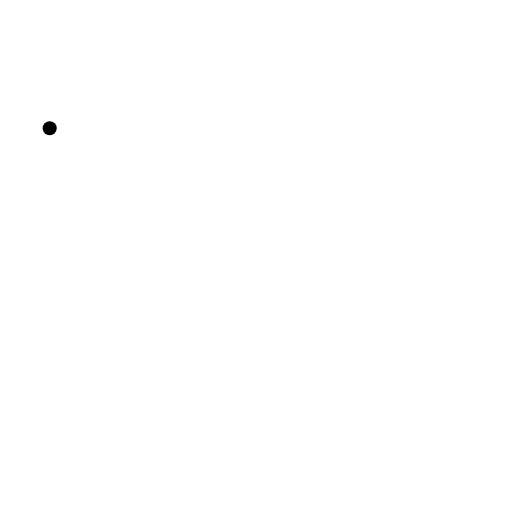
t = 0.00 s
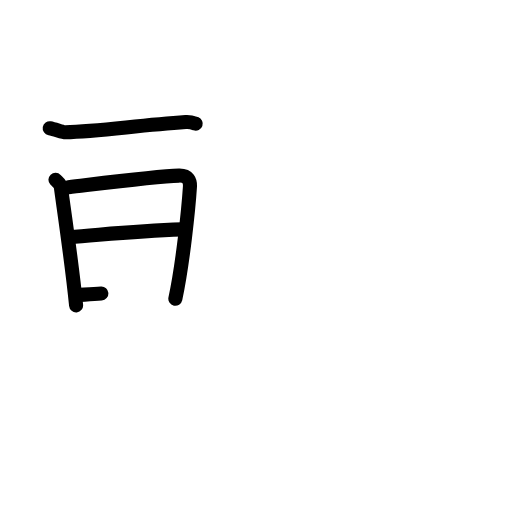
t = 4.25 s
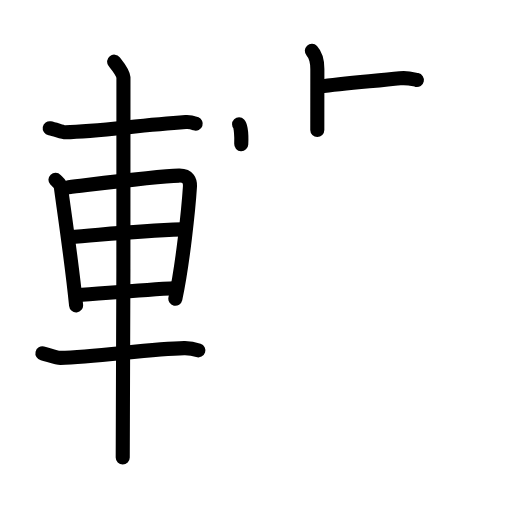
t = 9.38 s
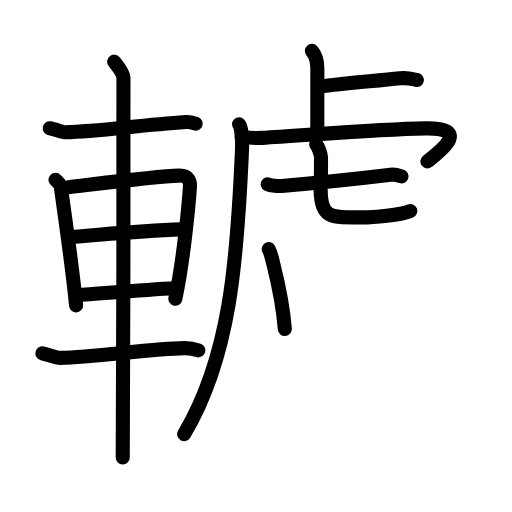
t = 13.75 s
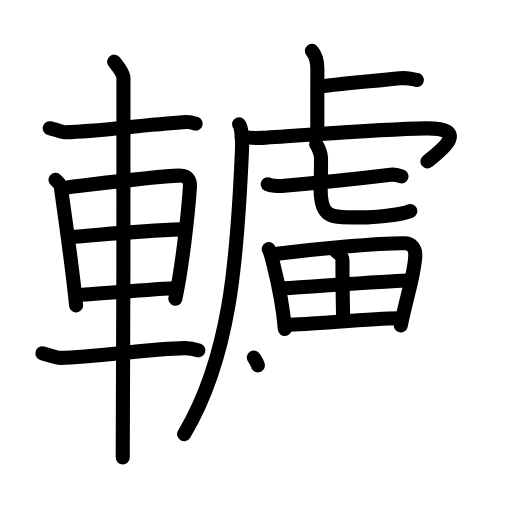
t = 18.38 s
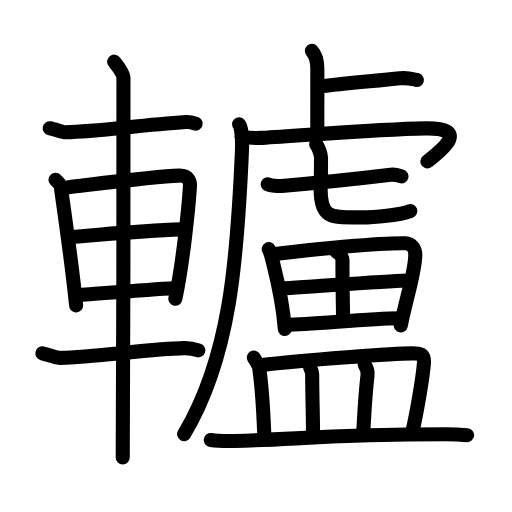
t = 23.00 s

The animated SVG that drew these frames (rendered in a browser with its animation timeline set to each time). Animation: 74 SMIL elements (animate=74); one cycle of 23.00 s.

<?xml version="1.0" encoding="UTF-8"?>
<!--
AniKanjiVG is licensed by CC-BY-SA Paul C. Sommerhoff (https://bitbucket.org/sommerhoff/anikanjivg).
AniKanjiVG uses KanjiVG which is licensed by CC-BY-SA Ulrich Apel (http://kanjivg.tagaini.net).
See also http://creativecommons.org/licenses/by-sa/3.0/
-->
<svg xmlns:kvg='http://kanjivg.tagaini.net' xmlns='http://www.w3.org/2000/svg' width='109' height='109' viewBox='0 0 109 109' style='fill:none;stroke:#000000;stroke-width:3;stroke-linecap:round;stroke-linejoin:round;' id="kvg:kanji_08f64"><g id="kvg:08f64" kvg:element="轤"><g id="kvg:08f64-g1" kvg:element="車" kvg:position="left" kvg:radical="general"><path id="kvg:08f64-s1" kvg:type="㇐" d="M10.58,27.3c1.17,0.2,2.72,0.88,3.34,0.86C21,28,28.75,26.75,39.54,25.99c1.02-0.07,1.62,0.17,2.13,0.35"><animate attributeName="d" begin="0.0s" dur="0.3333333333333333s" from="M10.58,27.3C10.58,27.3,10.58,27.3,10.58,27.3" to="M10.58,27.3c1.17,0.2,2.72,0.88,3.34,0.86" />
<animate attributeName="d" begin="0.3333333333333333s" dur="0.3333333333333333s" from="M10.58,27.3c1.17,0.2,2.72,0.88,3.34,0.86c0,0,0,0,0,0,0" to="M10.58,27.3c1.17,0.2,2.72,0.88,3.34,0.86C21,28,28.75,26.75,39.54,25.99" />
<animate attributeName="d" begin="0.6666666666666666s" dur="0.3333333333333333s" from="M10.58,27.3c1.17,0.2,2.72,0.88,3.34,0.86C21,28,28.75,26.75,39.54,25.99c0,0,0,0,0,0,0" to="M10.58,27.3c1.17,0.2,2.72,0.88,3.34,0.86C21,28,28.75,26.75,39.54,25.99c1.02-0.07,1.62,0.17,2.13,0.35" />
</path>
<path id="kvg:08f64-s2" kvg:type="㇑" d="M11.81,38.27c0.46,0.49,1.06,0.87,1.14,1.52c0.63,4.71,2.37,16.31,3.25,25.22"><animate attributeName="d" begin="1.0s" dur="0.5s" from="M11.81,38.27C11.81,38.27,11.81,38.27,11.81,38.27" to="M11.81,38.27c0.46,0.49,1.06,0.87,1.14,1.52" />
<animate attributeName="d" begin="1.5s" dur="0.5s" from="M11.81,38.27c0.46,0.49,1.06,0.87,1.14,1.52c0,0,0,0,0,0,0" to="M11.81,38.27c0.46,0.49,1.06,0.87,1.14,1.52c0.63,4.71,2.37,16.31,3.25,25.22" />
<animate attributeName="d" begin="0s" dur="1.0s" from="M-100,-100" to="M-100,-100" />
</path>
<path id="kvg:08f64-s3" kvg:type="㇕a" d="M14.6,39.85c7.07-0.84,18.68-2.34,23.51-2.47c2-0.05,2.41,1.14,2.32,2.46c-0.29,4.5-1.51,16.38-3.1,23.76"><animate attributeName="d" begin="2.0s" dur="0.3333333333333333s" from="M14.6,39.85C14.6,39.85,14.6,39.85,14.6,39.85" to="M14.6,39.85c7.07-0.84,18.68-2.34,23.51-2.47" />
<animate attributeName="d" begin="2.3333333333333335s" dur="0.3333333333333333s" from="M14.6,39.85c7.07-0.84,18.68-2.34,23.51-2.47c0,0,0,0,0,0,0" to="M14.6,39.85c7.07-0.84,18.68-2.34,23.51-2.47c2-0.05,2.41,1.14,2.32,2.46" />
<animate attributeName="d" begin="2.6666666666666665s" dur="0.3333333333333333s" from="M14.6,39.85c7.07-0.84,18.68-2.34,23.51-2.47c2-0.05,2.41,1.14,2.32,2.46c0,0,0,0,0,0,0" to="M14.6,39.85c7.07-0.84,18.68-2.34,23.51-2.47c2-0.05,2.41,1.14,2.32,2.46c-0.29,4.5-1.51,16.38-3.1,23.76" />
<animate attributeName="d" begin="0s" dur="2.0s" from="M-100,-100" to="M-100,-100" />
</path>
<path id="kvg:08f64-s4" kvg:type="㇐a" d="M14.77,50.47c7.23-0.52,13.79-1.27,24-1.63"><animate attributeName="d" begin="3.0s" dur="1.0s" from="M14.77,50.47C14.77,50.47,14.77,50.47,14.77,50.47" to="M14.77,50.47c7.23-0.52,13.79-1.27,24-1.63" />
<animate attributeName="d" begin="0s" dur="3.0s" from="M-100,-100" to="M-100,-100" />
</path>
<path id="kvg:08f64-s5" kvg:type="㇐a" d="M16.25,62.85c5.6-0.38,13.14-1.03,21.33-1.52"><animate attributeName="d" begin="4.0s" dur="1.0s" from="M16.25,62.85C16.25,62.85,16.25,62.85,16.25,62.85" to="M16.25,62.85c5.6-0.38,13.14-1.03,21.33-1.52" />
<animate attributeName="d" begin="0s" dur="4.0s" from="M-100,-100" to="M-100,-100" />
</path>
<path id="kvg:08f64-s6" kvg:type="㇐" d="M9.03,75.21c1.22,0.29,2.94,0.99,3.83,0.97c7.39-0.18,19.39-1.93,26.33-2.06c1.45-0.03,2.32,0.22,3.04,0.46"><animate attributeName="d" begin="5.0s" dur="0.3333333333333333s" from="M9.03,75.21C9.03,75.21,9.03,75.21,9.03,75.21" to="M9.03,75.21c1.22,0.29,2.94,0.99,3.83,0.97" />
<animate attributeName="d" begin="5.333333333333333s" dur="0.3333333333333333s" from="M9.03,75.21c1.22,0.29,2.94,0.99,3.83,0.97c0,0,0,0,0,0,0" to="M9.03,75.21c1.22,0.29,2.94,0.99,3.83,0.97c7.39-0.18,19.39-1.93,26.33-2.06" />
<animate attributeName="d" begin="5.666666666666667s" dur="0.3333333333333333s" from="M9.03,75.21c1.22,0.29,2.94,0.99,3.83,0.97c7.39-0.18,19.39-1.93,26.33-2.06c0,0,0,0,0,0,0" to="M9.03,75.21c1.22,0.29,2.94,0.99,3.83,0.97c7.39-0.18,19.39-1.93,26.33-2.06c1.45-0.03,2.32,0.22,3.04,0.46" />
<animate attributeName="d" begin="0s" dur="5.0s" from="M-100,-100" to="M-100,-100" />
</path>
<path id="kvg:08f64-s7" kvg:type="㇑" d="M24.3,13.13c0.45,0.57,1.89,2.26,1.98,3.4c0.09,1.14-0.06,73.75-0.15,80.85"><animate attributeName="d" begin="6.0s" dur="0.5s" from="M24.3,13.13C24.3,13.13,24.3,13.13,24.3,13.13" to="M24.3,13.13c0.45,0.57,1.89,2.26,1.98,3.4" />
<animate attributeName="d" begin="6.5s" dur="0.5s" from="M24.3,13.13c0.45,0.57,1.89,2.26,1.98,3.4c0,0,0,0,0,0,0" to="M24.3,13.13c0.45,0.57,1.89,2.26,1.98,3.4c0.09,1.14-0.06,73.75-0.15,80.85" />
<animate attributeName="d" begin="0s" dur="6.0s" from="M-100,-100" to="M-100,-100" />
</path>
</g>
<g id="kvg:08f64-g2" kvg:element="盧" kvg:position="right"><g id="kvg:08f64-g3" kvg:element="虍" kvg:position="tare"><path id="kvg:08f64-s8" kvg:type="㇑a" d="M66.39,10.83c0.66,0.71,1.17,1.53,1.17,3.87c0,4.54-0.01,9.16-0.01,12.98"><animate attributeName="d" begin="7.0s" dur="0.5s" from="M66.39,10.83C66.39,10.83,66.39,10.83,66.39,10.83" to="M66.39,10.83c0.66,0.71,1.17,1.53,1.17,3.87" />
<animate attributeName="d" begin="7.5s" dur="0.5s" from="M66.39,10.83c0.66,0.71,1.17,1.53,1.17,3.87c0,0,0,0,0,0,0" to="M66.39,10.83c0.66,0.71,1.17,1.53,1.17,3.87c0,4.54-0.01,9.16-0.01,12.98" />
<animate attributeName="d" begin="0s" dur="7.0s" from="M-100,-100" to="M-100,-100" />
</path>
<path id="kvg:08f64-s9" kvg:type="㇐b" d="M68.03,18.47c5.11-0.75,11.93-1.21,17.11-1.8c1.71-0.19,2.75,0.18,3.61,0.36"><animate attributeName="d" begin="8.0s" dur="0.5s" from="M68.03,18.47C68.03,18.47,68.03,18.47,68.03,18.47" to="M68.03,18.47c5.11-0.75,11.93-1.21,17.11-1.8" />
<animate attributeName="d" begin="8.5s" dur="0.5s" from="M68.03,18.47c5.11-0.75,11.93-1.21,17.11-1.8c0,0,0,0,0,0,0" to="M68.03,18.47c5.11-0.75,11.93-1.21,17.11-1.8c1.71-0.19,2.75,0.18,3.61,0.36" />
<animate attributeName="d" begin="0s" dur="8.0s" from="M-100,-100" to="M-100,-100" />
</path>
<path id="kvg:08f64-s10" kvg:type="㇒" d="M50.9,26.47c0.55,0.56,0.7,3.61,0.61,5.62C50.5,55.5,49,76,39.2,92.42"><animate attributeName="d" begin="9.0s" dur="0.5s" from="M50.9,26.47C50.9,26.47,50.9,26.47,50.9,26.47" to="M50.9,26.47c0.55,0.56,0.7,3.61,0.61,5.62" />
<animate attributeName="d" begin="9.5s" dur="0.5s" from="M50.9,26.47c0.55,0.56,0.7,3.61,0.61,5.62c0,0,0,0,0,0,0" to="M50.9,26.47c0.55,0.56,0.7,3.61,0.61,5.62C50.5,55.5,49,76,39.2,92.42" />
<animate attributeName="d" begin="0s" dur="9.0s" from="M-100,-100" to="M-100,-100" />
</path>
<path id="kvg:08f64-s11" kvg:type="㇖a" d="M51.46,29.1c0.97,0.18,2.7,0.35,4.29,0.25c10-0.6,25.22-1.86,34.78-2.02c10.08-0.17,2.97,4.99,0.46,7.03"><animate attributeName="d" begin="10.0s" dur="0.3333333333333333s" from="M51.46,29.1C51.46,29.1,51.46,29.1,51.46,29.1" to="M51.46,29.1c0.97,0.18,2.7,0.35,4.29,0.25" />
<animate attributeName="d" begin="10.333333333333334s" dur="0.3333333333333333s" from="M51.46,29.1c0.97,0.18,2.7,0.35,4.29,0.25c0,0,0,0,0,0,0" to="M51.46,29.1c0.97,0.18,2.7,0.35,4.29,0.25c10-0.6,25.22-1.86,34.78-2.02" />
<animate attributeName="d" begin="10.666666666666666s" dur="0.3333333333333333s" from="M51.46,29.1c0.97,0.18,2.7,0.35,4.29,0.25c10-0.6,25.22-1.86,34.78-2.02c0,0,0,0,0,0,0" to="M51.46,29.1c0.97,0.18,2.7,0.35,4.29,0.25c10-0.6,25.22-1.86,34.78-2.02c10.08-0.17,2.97,4.99,0.46,7.03" />
<animate attributeName="d" begin="0s" dur="10.0s" from="M-100,-100" to="M-100,-100" />
</path>
<g id="kvg:08f64-g4" kvg:element="七"><g id="kvg:08f64-g5" kvg:element="一"><path id="kvg:08f64-s12" kvg:type="㇐" d="M56.99,39.23c0.66,0.35,2.29,0.41,2.96,0.35c6.64-0.54,16.03-1.5,23.21-2.37c1.1-0.13,1.77,0.17,2.32,0.35"><animate attributeName="d" begin="11.0s" dur="0.3333333333333333s" from="M56.99,39.23C56.99,39.23,56.99,39.23,56.99,39.23" to="M56.99,39.23c0.66,0.35,2.29,0.41,2.96,0.35" />
<animate attributeName="d" begin="11.333333333333334s" dur="0.3333333333333333s" from="M56.99,39.23c0.66,0.35,2.29,0.41,2.96,0.35c0,0,0,0,0,0,0" to="M56.99,39.23c0.66,0.35,2.29,0.41,2.96,0.35c6.64-0.54,16.03-1.5,23.21-2.37" />
<animate attributeName="d" begin="11.666666666666666s" dur="0.3333333333333333s" from="M56.99,39.23c0.66,0.35,2.29,0.41,2.96,0.35c6.64-0.54,16.03-1.5,23.21-2.37c0,0,0,0,0,0,0" to="M56.99,39.23c0.66,0.35,2.29,0.41,2.96,0.35c6.64-0.54,16.03-1.5,23.21-2.37c1.1-0.13,1.77,0.17,2.32,0.35" />
<animate attributeName="d" begin="0s" dur="11.0s" from="M-100,-100" to="M-100,-100" />
</path>
</g>
<path id="kvg:08f64-s13" kvg:type="㇟a" d="M67.31,30.75c0.44,0.44,1.03,2.17,1.03,2.79c0,4.89-0.08,4.55-0.08,6.74c0,6.49,2.46,6,8.82,6c2.37,0,8.25-0.5,10.28-1.37"><animate attributeName="d" begin="12.0s" dur="0.25s" from="M67.31,30.75C67.31,30.75,67.31,30.75,67.31,30.75" to="M67.31,30.75c0.44,0.44,1.03,2.17,1.03,2.79" />
<animate attributeName="d" begin="12.25s" dur="0.25s" from="M67.31,30.75c0.44,0.44,1.03,2.17,1.03,2.79c0,0,0,0,0,0,0" to="M67.31,30.75c0.44,0.44,1.03,2.17,1.03,2.79c0,4.89-0.08,4.55-0.08,6.74" />
<animate attributeName="d" begin="12.5s" dur="0.25s" from="M67.31,30.75c0.44,0.44,1.03,2.17,1.03,2.79c0,4.89-0.08,4.55-0.08,6.74c0,0,0,0,0,0,0" to="M67.31,30.75c0.44,0.44,1.03,2.17,1.03,2.79c0,4.89-0.08,4.55-0.08,6.74c0,6.49,2.46,6,8.82,6" />
<animate attributeName="d" begin="12.75s" dur="0.25s" from="M67.31,30.75c0.44,0.44,1.03,2.17,1.03,2.79c0,4.89-0.08,4.55-0.08,6.74c0,6.49,2.46,6,8.82,6c0,0,0,0,0,0,0" to="M67.31,30.75c0.44,0.44,1.03,2.17,1.03,2.79c0,4.89-0.08,4.55-0.08,6.74c0,6.49,2.46,6,8.82,6c2.37,0,8.25-0.5,10.28-1.37" />
<animate attributeName="d" begin="0s" dur="12.0s" from="M-100,-100" to="M-100,-100" />
</path>
</g>
</g>
<g id="kvg:08f64-g6" kvg:element="田"><path id="kvg:08f64-s14" kvg:type="㇑" d="M57.21,53.03c0.2,0.36,0.58,1.57,0.69,2.01c0.9,3.64,2.21,8.3,2.74,15.01"><animate attributeName="d" begin="13.0s" dur="0.5s" from="M57.21,53.03C57.21,53.03,57.21,53.03,57.21,53.03" to="M57.21,53.03c0.2,0.36,0.58,1.57,0.69,2.01" />
<animate attributeName="d" begin="13.5s" dur="0.5s" from="M57.21,53.03c0.2,0.36,0.58,1.57,0.69,2.01c0,0,0,0,0,0,0" to="M57.21,53.03c0.2,0.36,0.58,1.57,0.69,2.01c0.9,3.64,2.21,8.3,2.74,15.01" />
<animate attributeName="d" begin="0s" dur="13.0s" from="M-100,-100" to="M-100,-100" />
</path>
<path id="kvg:08f64-s15" kvg:type="㇕a" d="M58.54,54.07c8.65-1.07,22.43-2.4,27.77-2.29c1.31,0.03,2.1,1.24,2.1,2.38c0,3.61-1.7,8.44-3.09,15.13"><animate attributeName="d" begin="14.0s" dur="0.3333333333333333s" from="M58.54,54.07C58.54,54.07,58.54,54.07,58.54,54.07" to="M58.54,54.07c8.65-1.07,22.43-2.4,27.77-2.29" />
<animate attributeName="d" begin="14.333333333333334s" dur="0.3333333333333333s" from="M58.54,54.07c8.65-1.07,22.43-2.4,27.77-2.29c0,0,0,0,0,0,0" to="M58.54,54.07c8.65-1.07,22.43-2.4,27.77-2.29c1.31,0.03,2.1,1.24,2.1,2.38" />
<animate attributeName="d" begin="14.666666666666666s" dur="0.3333333333333333s" from="M58.54,54.07c8.65-1.07,22.43-2.4,27.77-2.29c1.31,0.03,2.1,1.24,2.1,2.38c0,0,0,0,0,0,0" to="M58.54,54.07c8.65-1.07,22.43-2.4,27.77-2.29c1.31,0.03,2.1,1.24,2.1,2.38c0,3.61-1.7,8.44-3.09,15.13" />
<animate attributeName="d" begin="0s" dur="14.0s" from="M-100,-100" to="M-100,-100" />
</path>
<path id="kvg:08f64-s16" kvg:type="㇑a" d="M71.58,53.52c0.97,0.73,1.34,1.27,1.33,1.91c-0.03,4.22,0.13,11.06,0.13,12.59"><animate attributeName="d" begin="15.0s" dur="0.5s" from="M71.58,53.52C71.58,53.52,71.58,53.52,71.58,53.52" to="M71.58,53.52c0.97,0.73,1.34,1.27,1.33,1.91" />
<animate attributeName="d" begin="15.5s" dur="0.5s" from="M71.58,53.52c0.97,0.73,1.34,1.27,1.33,1.91c0,0,0,0,0,0,0" to="M71.58,53.52c0.97,0.73,1.34,1.27,1.33,1.91c-0.03,4.22,0.13,11.06,0.13,12.59" />
<animate attributeName="d" begin="0s" dur="15.0s" from="M-100,-100" to="M-100,-100" />
</path>
<path id="kvg:08f64-s17" kvg:type="㇐a" d="M59.82,61.46c2.33-0.18,25.06-1.73,26.99-1.73"><animate attributeName="d" begin="16.0s" dur="1.0s" from="M59.82,61.46C59.82,61.46,59.82,61.46,59.82,61.46" to="M59.82,61.46c2.33-0.18,25.06-1.73,26.99-1.73" />
<animate attributeName="d" begin="0s" dur="16.0s" from="M-100,-100" to="M-100,-100" />
</path>
<path id="kvg:08f64-s18" kvg:type="㇐a" d="M61.02,69.12c5.15,0,16.88-1.28,23.99-1.38"><animate attributeName="d" begin="17.0s" dur="1.0s" from="M61.02,69.12C61.02,69.12,61.02,69.12,61.02,69.12" to="M61.02,69.12c5.15,0,16.88-1.28,23.99-1.38" />
<animate attributeName="d" begin="0s" dur="17.0s" from="M-100,-100" to="M-100,-100" />
</path>
</g>
<g id="kvg:08f64-g7" kvg:element="皿"><path id="kvg:08f64-s19" kvg:type="㇑a" d="M54.04,76.12c0.45,0.76,1.04,1.58,1.14,2.23c0.76,5.13,0.83,8.89,1.13,14.97"><animate attributeName="d" begin="18.0s" dur="0.5s" from="M54.04,76.12C54.04,76.12,54.04,76.12,54.04,76.12" to="M54.04,76.12c0.45,0.76,1.04,1.58,1.14,2.23" />
<animate attributeName="d" begin="18.5s" dur="0.5s" from="M54.04,76.12c0.45,0.76,1.04,1.58,1.14,2.23c0,0,0,0,0,0,0" to="M54.04,76.12c0.45,0.76,1.04,1.58,1.14,2.23c0.76,5.13,0.83,8.89,1.13,14.97" />
<animate attributeName="d" begin="0s" dur="18.0s" from="M-100,-100" to="M-100,-100" />
</path>
<path id="kvg:08f64-s20" kvg:type="㇕b" d="M55.53,77.73c8.12-1.06,29.9-2.63,32.85-2.49c1.27,0.06,2.03,0.19,1.86,2.21c-0.25,2.98-1.49,10.36-2.43,14.37"><animate attributeName="d" begin="19.0s" dur="0.3333333333333333s" from="M55.53,77.73C55.53,77.73,55.53,77.73,55.53,77.73" to="M55.53,77.73c8.12-1.06,29.9-2.63,32.85-2.49" />
<animate attributeName="d" begin="19.333333333333332s" dur="0.3333333333333333s" from="M55.53,77.73c8.12-1.06,29.9-2.63,32.85-2.49c0,0,0,0,0,0,0" to="M55.53,77.73c8.12-1.06,29.9-2.63,32.85-2.49c1.27,0.06,2.03,0.19,1.86,2.21" />
<animate attributeName="d" begin="19.666666666666668s" dur="0.3333333333333333s" from="M55.53,77.73c8.12-1.06,29.9-2.63,32.85-2.49c1.27,0.06,2.03,0.19,1.86,2.21c0,0,0,0,0,0,0" to="M55.53,77.73c8.12-1.06,29.9-2.63,32.85-2.49c1.27,0.06,2.03,0.19,1.86,2.21c-0.25,2.98-1.49,10.36-2.43,14.37" />
<animate attributeName="d" begin="0s" dur="19.0s" from="M-100,-100" to="M-100,-100" />
</path>
<path id="kvg:08f64-s21" kvg:type="㇑a" d="M66,78.18c0.19,0.49,0.46,0.89,0.46,1.51c0,4.37,0.18,8.7,0.18,12.71"><animate attributeName="d" begin="20.0s" dur="0.5s" from="M66,78.18C66,78.18,66,78.18,66,78.18" to="M66,78.18c0.19,0.49,0.46,0.89,0.46,1.51" />
<animate attributeName="d" begin="20.5s" dur="0.5s" from="M66,78.18c0.19,0.49,0.46,0.89,0.46,1.51c0,0,0,0,0,0,0" to="M66,78.18c0.19,0.49,0.46,0.89,0.46,1.51c0,4.37,0.18,8.7,0.18,12.71" />
<animate attributeName="d" begin="0s" dur="20.0s" from="M-100,-100" to="M-100,-100" />
</path>
<path id="kvg:08f64-s22" kvg:type="㇑a" d="M77.62,77.59c0.35,0.58,0.71,1.59,0.62,2.34c-0.52,4.37-0.69,8.5-0.91,12.18"><animate attributeName="d" begin="21.0s" dur="0.5s" from="M77.62,77.59C77.62,77.59,77.62,77.59,77.62,77.59" to="M77.62,77.59c0.35,0.58,0.71,1.59,0.62,2.34" />
<animate attributeName="d" begin="21.5s" dur="0.5s" from="M77.62,77.59c0.35,0.58,0.71,1.59,0.62,2.34c0,0,0,0,0,0,0" to="M77.62,77.59c0.35,0.58,0.71,1.59,0.62,2.34c-0.52,4.37-0.69,8.5-0.91,12.18" />
<animate attributeName="d" begin="0s" dur="21.0s" from="M-100,-100" to="M-100,-100" />
</path>
<path id="kvg:08f64-s23" kvg:type="㇐" d="M44.87,93.67c1.33,0.2,3.76,0.23,5.09,0.2c13.81-0.33,19.4-1.37,44.83-1.42c2.21,0,3.54,0.09,4.65,0.19"><animate attributeName="d" begin="22.0s" dur="0.3333333333333333s" from="M44.87,93.67C44.87,93.67,44.87,93.67,44.87,93.67" to="M44.87,93.67c1.33,0.2,3.76,0.23,5.09,0.2" />
<animate attributeName="d" begin="22.333333333333332s" dur="0.3333333333333333s" from="M44.87,93.67c1.33,0.2,3.76,0.23,5.09,0.2c0,0,0,0,0,0,0" to="M44.87,93.67c1.33,0.2,3.76,0.23,5.09,0.2c13.81-0.33,19.4-1.37,44.83-1.42" />
<animate attributeName="d" begin="22.666666666666668s" dur="0.3333333333333333s" from="M44.87,93.67c1.33,0.2,3.76,0.23,5.09,0.2c13.81-0.33,19.4-1.37,44.83-1.42c0,0,0,0,0,0,0" to="M44.87,93.67c1.33,0.2,3.76,0.23,5.09,0.2c13.81-0.33,19.4-1.37,44.83-1.42c2.21,0,3.54,0.09,4.65,0.19" />
<animate attributeName="d" begin="0s" dur="22.0s" from="M-100,-100" to="M-100,-100" />
</path>
</g>
</g>
</g>
</svg>
